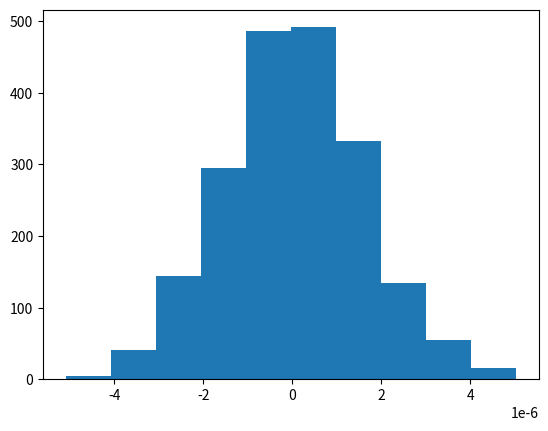

Generate this figure with matplotlib:
import numpy as np
import matplotlib.pyplot as plt


class GaussianNoise:
    def __init__(self, data_size=2000, xi_0=65, n_neurons=10**5,
                 n_population=3871):

        self.xi_0 = xi_0

        self.data_size = data_size
        self.data = np.zeros(data_size)

        self.n_population = n_population
        self.n_neurons = n_neurons
        self.s_v = 1 / self.n_neurons * n_population
        self.amplitude = self.xi_0 * self.s_v * self.n_neurons
        print(self.amplitude)

        self.compute_noise()

    def compute_noise(self):
        print(self.data)
        sigma = 1 / ((2 * np.pi)**0.5 * self.amplitude)
        for i in range(self.data_size):
            # self.data[i] = np.random.normal(loc=0, scale=self.xi_0**0.5)
            self.data[i] = np.random.normal(loc=0, scale=sigma)

        print(self.data)

        # self.data *= self.amplitude
        print(self.data)


def plot_noise(noise):
    x = np.arange(0, noise.data.size, 1)
    y = noise.data
    plt.title("aa")
    plt.plot(x, y)


def plot_hist(noise):
    y = noise.data
    plt.hist(y)
    plt.show()


def plot_hist2(noise):
    mu = 0
    sigma = noise.xi_0**0.5
    s = noise.data
    count, bins, ignored = plt.hist(s, 30, density=True)
    plt.xlabel("value")
    plt.ylabel("frequency")
    plt.plot(bins, 1 / (sigma * np.sqrt(2 * np.pi)) *
             np.exp(- (bins - mu) ** 2 / (2 * sigma ** 2)),
             linewidth=2, color='r')
    plt.show()


def main():
    gaussian_noise = GaussianNoise()#n_population=10)
    # plot_noise(gaussian_noise)
    plot_hist(gaussian_noise)
    # plot_hist2(gaussian_noise)


if __name__ == '__main__':
    main()
